Image classification data set "processed" (Tensai-Kartik/PlantCare on GitHub). Class labels (21): apple black rot, apple cedar apple rust, apple healthy, apple scab, corn common rust, corn healthy, corn northern leaf blight, grape black rot, grape esca black measles, grape healthy, pepper bell bacterial spot, pepper bell healthy, potato early blight, potato healthy, potato late blight, tomato bacterial spot, tomato early blight, tomato healthy, tomato late blight, tomato septoria leaf spot, tomato yellow leaf curl virus.

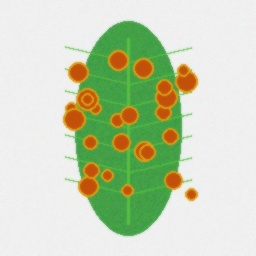
Label: corn common rust

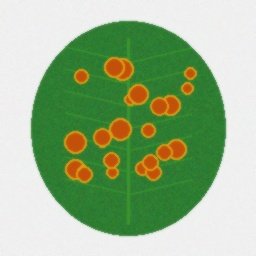
Label: apple cedar apple rust

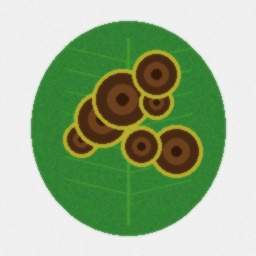
Label: tomato early blight

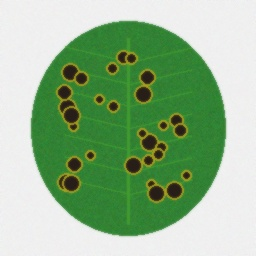
Label: tomato septoria leaf spot

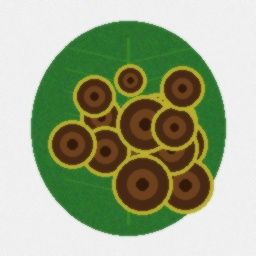
Label: potato early blight

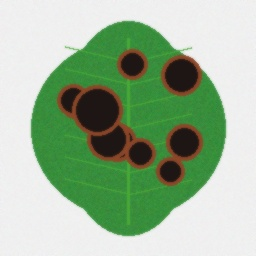
Label: grape black rot
